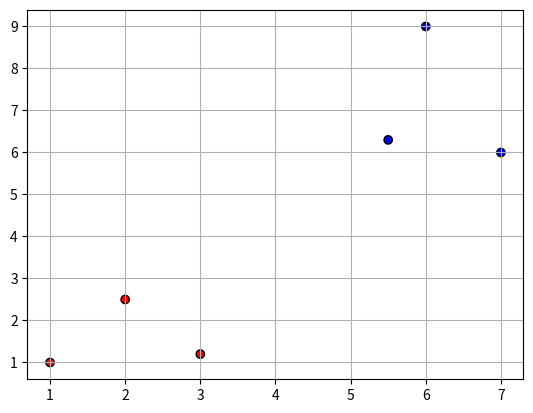
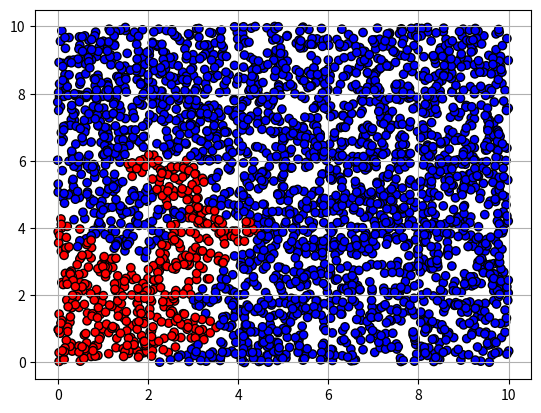

Write Python code to recreate these figures, in order.
#  -*- coding: utf-8 -*-
#
# Author: Lucas Gabriel B

"""clasificacao.ipynb

Automatically generated by Colaboratory.

Original file is located at
    https://colab.research.google.com/<link-removed>

#k-nearest neighbors algorithm
This is a simple example of an algorithm that implements KNN.
"""

# import modules
import numpy as np
import matplotlib.pyplot as plt

# training data (just a simple exemple)
train_data = [[1, 1], [2, 2.5], [3, 1.2], [5.5, 6.3], [6, 9], [7, 6]]
train_data_groups = ['red', 'red', 'red', 'blue', 'blue', 'blue']

# plot the graph with all the points
def plot_scatter():
    plt.figure()
    plt.grid()
    plt.scatter([x[0] for x in train_data], [y[1] for y in train_data],
                color = train_data_groups, edgecolor='black')
    plt.show()


def dist(a, b):
    ''' Calculate distance between two points in any dimension. 
        
        Args:
            a (list): The first point.
            b (list): The second point.

        Returns:
            float: Euclidean distance between points a b  
    
        Raises:
            ValueError: If points 'a' and 'b' have different dimensions.
    '''

    if len(a) != len(b):
        raise Exception('Points have different dimensions.')

    distance = 0

    # for each dimension of space
    for i in range(len(a)):
        # (a - b) squared
        distance += (b[i] - a[i]) ** 2 

    # square root the sum of all (a - b) squared

    # return the distance
    return distance ** (1/2)

def calculate_dists(test_data, print_result=True, add_data=True):
    ''' Calculates the distance between all 'train_data' 
        and the 'test_data'.

                
        Args:
            test_data (list): A list containing the coordinates of the test point.       
            print_result (bool): If True prints a sequence of information,
                the distances and groups and also to which group the test_data belongs.
            add_data (bool): If True add the point to the train_data

    '''

    # list containing the distance to all points
    distancs = list()
    
    # for each data in train_data
    for data in train_data:
        # add distance to list
        distancs.append(dist(test_data, data))

    # which group belongs to the point closest to the test value
    test_data_group = train_data_groups[distancs.index(min(distancs))]

    if print_result:
        # prints distances and groups
        print(list(zip(distancs, train_data_groups)))
        print(f"The new point belongs to the group\n '{test_data_group}'.")

    if add_data:
        # add the 'test_data' to the 'train_data'
        add_new_data(test_data, test_data_group)

def add_new_data(point, group):
    ''' Adds a new point and its respective group to the data
        
        Args:
            point (list): A list containing each point coordinate.
            group (list): The group to which the point belongs.
    '''
    # append values
    train_data.append(point)
    train_data_groups.append(group)


plot_scatter()

"""> The code below is used to generate random coordinates in order to test the 
algorithm. the coordinates created will be automatically added later to the '*train_data*'.
"""

# import module random
import random

test_data = [0, 0]
# generate n random coordinates
for i in range(3000):
    x = round(random.uniform(0 ,10), 2)
    y = round(random.uniform(0 ,10), 2)
    test_data = x, y

    calculate_dists(test_data, print_result=False)


plot_scatter()
